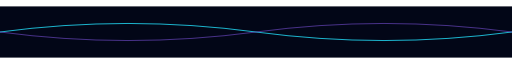
t = 0.00 s
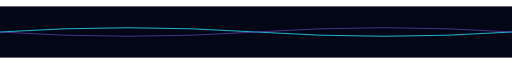
t = 0.50 s
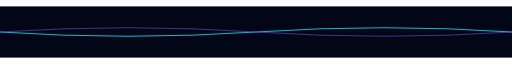
t = 1.50 s
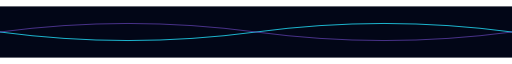
t = 2.00 s
t = 2.50 s: frame unchanged from t = 1.50 s, image omitted
t = 3.50 s: frame unchanged from t = 0.50 s, image omitted

The animated SVG that drew these frames (rendered in a browser with its animation timeline set to each time). Animation: 2 SMIL elements (animate=2); one cycle of 4.00 s, repeats indefinitely.

<svg viewBox="0 0 1200 120" width="100%" height="120" xmlns="http://www.w3.org/2000/svg">
  <rect width="1200" height="120" fill="#020617"/>

  <path fill="none" stroke="#22d3ee" stroke-width="2">
    <animate attributeName="d" dur="4s" repeatCount="indefinite"
      values="
      M0 60 Q300 20 600 60 T1200 60;
      M0 60 Q300 100 600 60 T1200 60;
      M0 60 Q300 20 600 60 T1200 60
      "/>
  </path>

  <path fill="none" stroke="#8b5cf6" stroke-width="2" opacity="0.6">
    <animate attributeName="d" dur="4s" repeatCount="indefinite"
      values="
      M0 60 Q300 100 600 60 T1200 60;
      M0 60 Q300 20 600 60 T1200 60;
      M0 60 Q300 100 600 60 T1200 60
      "/>
  </path>
</svg>
